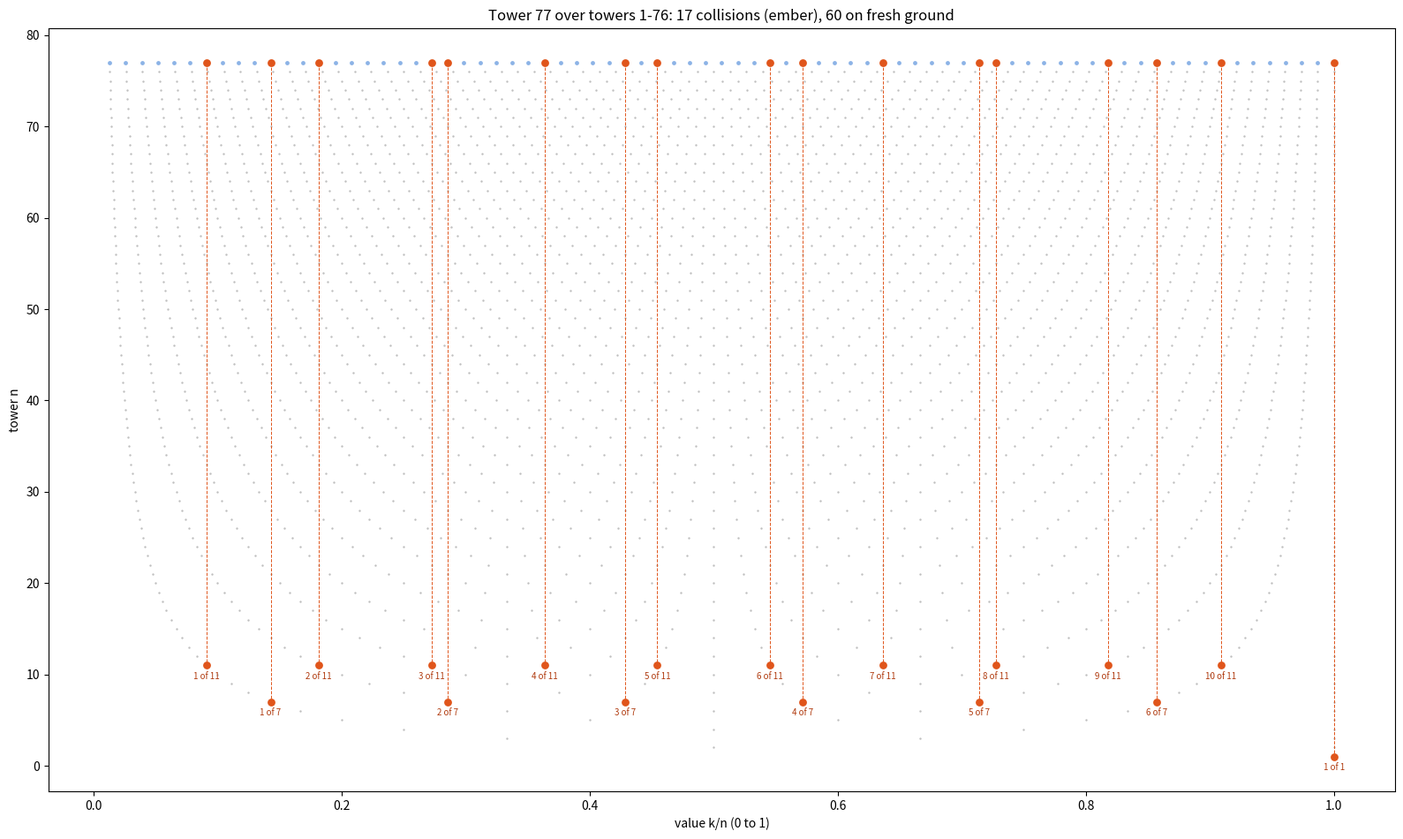

Reproduce this figure in Python.
"""Value-line lens, "k of n" (the user's "Seven of Nine" card, stage 1, Oct 28): an illumination-map panel.
VISUALIZATION ONLY: never fitness, never in a charged path, imported by nothing in evolve/ or lampcore.
Dot "k of n" sits at k/n on [0, 1]. Tower N's dot k collides with a smaller tower iff gcd(k, N) > 1; the lowest dot
underneath is in tower n' = N / gcd(k, N) and carries the tag "k/gcd of n'". The panel draws towers 1..N-1 in grey,
tower N on top (fresh ground blue, collisions ember), and each collision's dashed drop to the tag it lands on.
The counts are counted dot by dot from gcd; phi(N) is never computed or used here (it is the answer, not an input).
  python3 value_line_lens.py [N] -> value_line_lens_<N>.png, stdout (the collision list)"""
import math, sys
import matplotlib
matplotlib.use("Agg")
import matplotlib.pyplot as plt

def collisions(N):
    """[(k, g, tag_k, tag_n)] for k = 1..N with g = gcd(k, N) > 1: k of N lands on tag_k of tag_n."""
    out = []
    for k in range(1, N + 1):
        g = math.gcd(k, N)
        if g > 1:
            out.append((k, g, k // g, N // g))
    return out

def panel(N, path):
    hit = collisions(N)
    hk = {k for k, *_ in hit}
    fig, ax = plt.subplots(figsize=(16, 9.6), dpi=100)
    xs, ys = zip(*[(k / n, n) for n in range(1, N) for k in range(1, n + 1)])
    ax.scatter(xs, ys, s=3, c="0.75", lw=0)
    fresh = [k for k in range(1, N + 1) if k not in hk]
    ax.scatter([k / N for k in fresh], [N] * len(fresh), s=12, c="#8cb3e6", lw=0)
    for k, g, tk, tn in hit:
        x = k / N
        ax.plot([x, x], [N, tn], ls="--", lw=0.7, c="#e0551b")
        ax.scatter([x, x], [N, tn], s=40, c="#e0551b", lw=0, zorder=3)
        ax.annotate(f"{tk} of {tn}", (x, tn), textcoords="offset points", xytext=(0, -11), ha="center", fontsize=7,
                    color="#b03a0e")
    ax.set_xlabel("value k/n (0 to 1)"); ax.set_ylabel("tower n")
    ax.set_title(f"Tower {N} over towers 1-{N - 1}: {len(hit)} collisions (ember), {len(fresh)} on fresh ground")
    fig.tight_layout(); fig.savefig(path); plt.close(fig)
    return hit, fresh

if __name__ == "__main__":
    N = int(sys.argv[1]) if len(sys.argv) > 1 else 77
    hit, fresh = panel(N, f"value_line_lens_{N}.png")
    print(f"N = {N}: k = 1..{N}: {len(fresh)} on fresh ground, {len(hit)} collisions (counted by gcd)")
    print("collisions: " + ", ".join(f"{k} of {N} -> {tk} of {tn}" for k, g, tk, tn in hit))
